Photos from the image-classification dataset "data" in the GitHub repository kevinzakka/sketch-detection. Its 6 classes are: circle, cross, rhombus, square, squiggly, triangle.

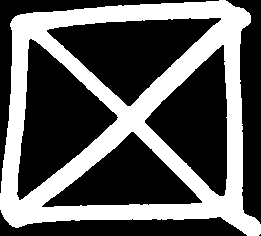
Label: cross

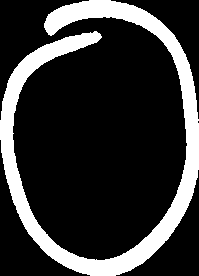
Label: circle

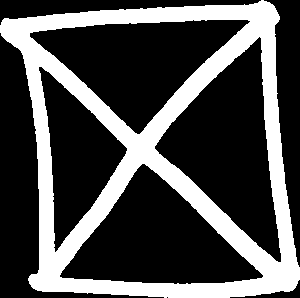
Label: cross

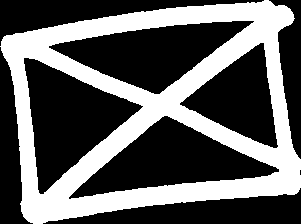
Label: cross

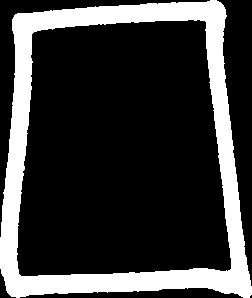
Label: square

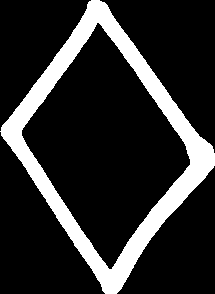
Label: rhombus
